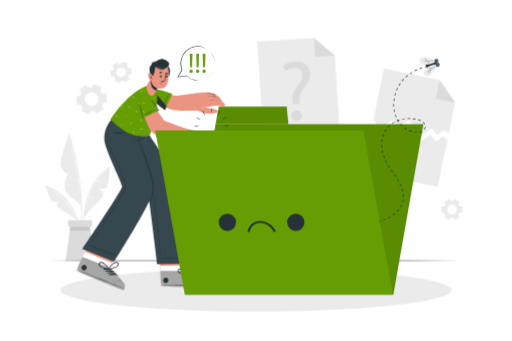
t = 0.00 s
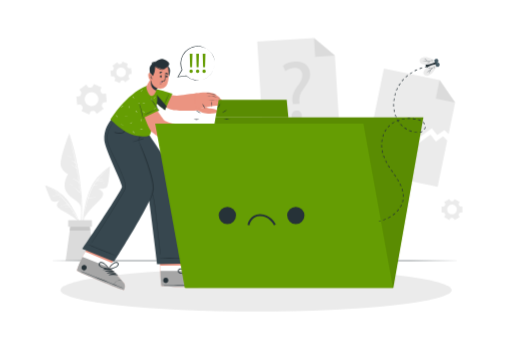
t = 1.50 s
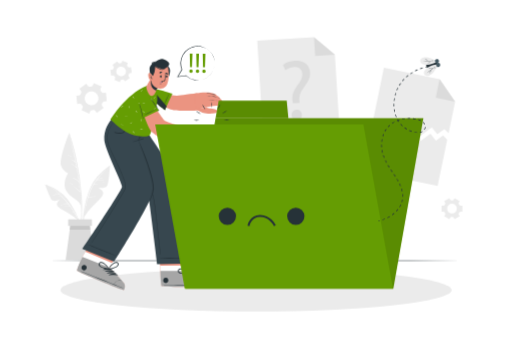
t = 1.69 s
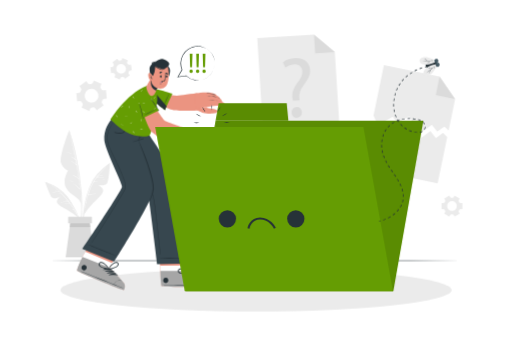
t = 2.25 s
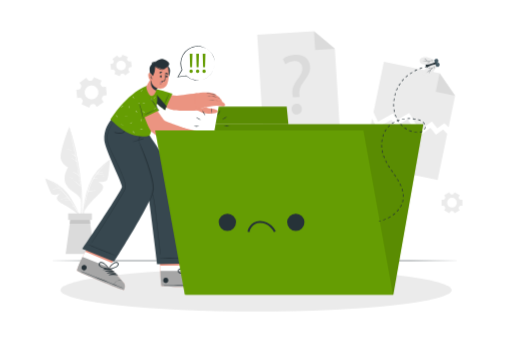
t = 3.00 s
t = 3.75 s: frame unchanged from t = 2.25 s, image omitted

The animated SVG that drew these frames (rendered in a browser with its animation timeline set to each time). Animation: 2 CSS @keyframes rules; one cycle of 4.50 s, repeats indefinitely.

<svg class="animated" id="freepik_stories-no-data" xmlns="http://www.w3.org/2000/svg" viewBox="0 0 750 500" version="1.1" xmlns:xlink="http://www.w3.org/1999/xlink" xmlns:svgjs="http://svgjs.com/svgjs"><style>svg#freepik_stories-no-data:not(.animated) .animable {opacity: 0;}svg#freepik_stories-no-data.animated #freepik--background-complete--inject-63 {animation: 3s Infinite  linear floating;animation-delay: 1.5s;}svg#freepik_stories-no-data.animated #freepik--Folder--inject-63 {animation: 3s Infinite  linear floating;animation-delay: 0s;}svg#freepik_stories-no-data.animated #freepik--Fly--inject-63 {animation: 1.5s Infinite  linear wind;animation-delay: 0s;}svg#freepik_stories-no-data.animated #freepik--speech-bubble--inject-63 {animation: 1.5s Infinite  linear wind;animation-delay: 0s;}            @keyframes floating {                0% {                    opacity: 1;                    transform: translateY(0px);                }                50% {                    transform: translateY(-10px);                }                100% {                    opacity: 1;                    transform: translateY(0px);                }            }                    @keyframes wind {                0% {                    transform: rotate( 0deg );                }                25% {                    transform: rotate( 1deg );                }                75% {                    transform: rotate( -1deg );                }            }        </style><g id="freepik--background-complete--inject-63" class="animable" style="transform-origin: 371.6px 218.955px;"><polygon points="666.95 150.27 657.38 196.62 651.22 190.61 640.74 198.09 632.73 188.14 614.77 201.2 599.42 175.53 582.3 185.56 575.51 176.2 553.77 188.45 547.23 174.44 562.47 100.63 644.17 117.5 666.95 150.27" style="fill: rgb(235, 235, 235); transform-origin: 607.09px 150.915px;" id="eldc7cpqg95nk" class="animable"></polygon><polygon points="644.17 117.5 666.95 150.27 638.61 144.42 644.17 117.5" style="fill: rgb(219, 219, 219); transform-origin: 652.78px 133.885px;" id="elr9u2v1r9d7m" class="animable"></polygon><polygon points="655.34 205.88 641.31 273.88 531.26 251.16 545.19 183.71 551.73 197.71 573.48 185.46 580.26 194.82 597.39 184.8 612.73 210.47 630.7 197.41 638.7 207.35 649.19 199.88 655.34 205.88" style="fill: rgb(235, 235, 235); transform-origin: 593.3px 228.795px;" id="elj89gbgj6brp" class="animable"></polygon><polygon points="497.83 197.91 385.68 204.85 376.77 60.89 460.05 55.73 490.62 81.38 497.83 197.91" style="fill: rgb(235, 235, 235); transform-origin: 437.3px 130.29px;" id="elle07aw89twk" class="animable"></polygon><polygon points="460.05 55.73 490.62 81.38 461.74 83.17 460.05 55.73" style="fill: rgb(219, 219, 219); transform-origin: 475.335px 69.45px;" id="elbxcd8ja3h4c" class="animable"></polygon><path d="M429,152.6l-.44-3.25c-1.13-6.73.71-14.26,6.56-22.13,5.28-7,8.14-12,7.82-17.68-.36-6.4-4.61-10.44-12.52-10.12a22.31,22.31,0,0,0-12.45,4.6l-3.45-7.73c4-3.25,11-5.65,17.65-6,14.43-.8,21.45,7.74,22,17.27.48,8.53-3.94,14.94-9.56,22.43-5.16,6.83-6.85,12.46-6.12,18.83l.31,3.26Zm-1.78,17.71c-.26-4.64,2.69-8.08,7.08-8.32s7.59,2.84,7.85,7.49c.24,4.39-2.45,7.93-7.09,8.19C430.63,177.92,427.43,174.7,427.18,170.31Z" style="fill: rgb(219, 219, 219); transform-origin: 434.363px 133.961px;" id="elq151c3j64f" class="animable"></path><path d="M148.48,128.11,137.2,123l-1.57,3.45a3,3,0,0,1-2.57,1.72,14.48,14.48,0,0,0-1.85.18,3,3,0,0,1-2.85-1.18l-2.21-3.09-10.07,7.22,2.21,3.09a3,3,0,0,1,.2,3.07,18.29,18.29,0,0,0-.77,1.69,3,3,0,0,1-2.45,1.89l-3.77.37,1.21,12.33,3.79-.38a3,3,0,0,1,2.77,1.38c.16.26.33.51.51.76s.36.49.55.73a2.94,2.94,0,0,1,.42,3.05l-1.58,3.48,11.29,5.12,1.57-3.47a3,3,0,0,1,2.58-1.71,16.19,16.19,0,0,0,1.83-.18,3,3,0,0,1,2.85,1.18l2.21,3.09,10.08-7.22-2.21-3.09a2.91,2.91,0,0,1-.2-3.07,17.94,17.94,0,0,0,.75-1.68,2.94,2.94,0,0,1,2.45-1.89l3.79-.38-1.22-12.33-3.79.37a2.94,2.94,0,0,1-2.75-1.37c-.17-.26-.34-.51-.52-.76s-.36-.5-.55-.73a3,3,0,0,1-.42-3.07Zm-6.4,11.41a10.15,10.15,0,1,1-14.16-2.34A10.15,10.15,0,0,1,142.08,139.52Z" style="fill: rgb(235, 235, 235); transform-origin: 133.83px 145.44px;" id="elg3zyiwp3hsg" class="animable"></path><path d="M658.38,291.71l-7.52,4.34,1.33,2.3a2,2,0,0,1-.07,2.17c-.23.36-.45.73-.65,1.12a2,2,0,0,1-1.83,1.14H647v8.69h2.66a2,2,0,0,1,1.83,1.14c.2.39.42.76.65,1.12a2,2,0,0,1,.07,2.17l-1.33,2.3,7.52,4.34,1.34-2.31a2.05,2.05,0,0,1,1.91-1h1.28a2.06,2.06,0,0,1,1.91,1l1.34,2.32,7.51-4.34-1.33-2.31a2.05,2.05,0,0,1,.08-2.16c.23-.36.45-.74.65-1.12a2,2,0,0,1,1.83-1.14h2.66v-8.69H674.9a2,2,0,0,1-1.83-1.14c-.2-.38-.42-.76-.65-1.12a2.05,2.05,0,0,1-.08-2.16l1.33-2.31-7.51-4.34L664.82,294a2.05,2.05,0,0,1-1.91,1l-.64,0-.64,0a2.08,2.08,0,0,1-1.92-1Zm3.89,8.3a7.12,7.12,0,1,1-7.11,7.11A7.11,7.11,0,0,1,662.27,300Z" style="fill: rgb(235, 235, 235); transform-origin: 662.29px 307.13px;" id="el3wj7s9b8ir2" class="animable"></path><path d="M171.3,91.16l-6.89,5.28L166,98.55a2,2,0,0,1,.21,2.15,10.47,10.47,0,0,0-.5,1.2,2.05,2.05,0,0,1-1.67,1.37l-2.64.34,1.12,8.61,2.64-.34a2.06,2.06,0,0,1,2,.9,11.14,11.14,0,0,0,.78,1,2,2,0,0,1,.36,2.13l-1,2.46,8,3.33,1-2.46a2.05,2.05,0,0,1,1.77-1.25l.64-.07.63-.1a2.06,2.06,0,0,1,2,.75l1.63,2.13,6.89-5.28-1.61-2.11a2.06,2.06,0,0,1-.21-2.16,11.12,11.12,0,0,0,.5-1.19,2.05,2.05,0,0,1,1.67-1.37l2.64-.34-1.12-8.61-2.64.34a2.06,2.06,0,0,1-2-.89c-.25-.36-.51-.7-.79-1A2.07,2.07,0,0,1,186,96l1-2.46-8-3.33-1,2.46a2.07,2.07,0,0,1-1.77,1.25l-.64.06L175,94a2.06,2.06,0,0,1-2-.75Zm4.93,7.73a7.11,7.11,0,1,1-6.14,8A7.11,7.11,0,0,1,176.23,98.89Z" style="fill: rgb(235, 235, 235); transform-origin: 177.125px 105.955px;" id="elqpcflb884i" class="animable"></path><path d="M119.82,316.78a275.64,275.64,0,0,0-.4-29,370.79,370.79,0,0,0-9.09-59.16c-2.54-10.94-5.66-21.7-8.92-32.45-.1-.33-.62-.24-.53.1,10.07,37.9,18.33,77,17.76,116.4-.16,11-1.44,21.85-2.48,32.81,0,.29.45.41.52.11C118.75,336.18,119.43,326.36,119.82,316.78Z" style="fill: rgb(235, 235, 235); transform-origin: 110.449px 270.864px;" id="elzlp15tfqyid" class="animable"></path><path d="M100.88,196.24S85.64,234.94,89.05,244s10.45,11,10.45,11-9.33,13.32-2.81,25.81,21,11.9,22,26.06C118.66,306.94,119.46,247.73,100.88,196.24Z" style="fill: rgb(235, 235, 235); transform-origin: 103.621px 251.555px;" id="el82ksn2ax87o" class="animable"></path><path d="M117,282.49a.28.28,0,0,0,0-.2,354.31,354.31,0,0,0-14.78-77.85c0-.07-.15-.05-.13,0q4.53,17,8,34.14a16.87,16.87,0,0,0-7.28-4.06s-.08.06,0,.08a19.35,19.35,0,0,1,7.52,5c.44,2.25.88,4.49,1.29,6.74-3.41-3.81-8.13-5.7-12.86-7.5a.06.06,0,0,0,0,.11c4.93,2,9.83,4.58,13.17,8.83q1.74,9.63,3.06,19.33a18.43,18.43,0,0,0-9.09-5.21c-.11,0-.17.13-.06.16A19.16,19.16,0,0,1,115,268l.06,0q.45,3.4.86,6.83a23.37,23.37,0,0,0-6.37-3.84c-.06,0-.1.07,0,.09a21.89,21.89,0,0,1,6.39,4.23s.05,0,.08,0c.25,2.17.5,4.34.72,6.51a31,31,0,0,0-12.93-9.24.08.08,0,0,0,0,.16,33.68,33.68,0,0,1,12.74,9.81.3.3,0,0,0,.32.1c.33,3.33.63,6.66.87,10,0,.05.08.05.08,0Q117.43,287.62,117,282.49Z" style="fill: rgb(255, 255, 255); transform-origin: 108.272px 248.541px;" id="elgmleq02m3jd" class="animable"></path><path d="M104.75,230.71a19.09,19.09,0,0,0-9.16-2.86.06.06,0,0,0,0,.12,36.16,36.16,0,0,1,9.06,3C104.77,231,104.86,230.79,104.75,230.71Z" style="fill: rgb(255, 255, 255); transform-origin: 100.165px 229.411px;" id="el30azzezhboj" class="animable"></path><path d="M106.6,271.68a19.06,19.06,0,0,0-6.88-2.35c-.08,0-.09.11,0,.13a26.05,26.05,0,0,1,6.8,2.38C106.61,271.89,106.69,271.73,106.6,271.68Z" style="fill: rgb(255, 255, 255); transform-origin: 103.148px 270.59px;" id="el7cr39ij6nk" class="animable"></path><path d="M159.9,244.67a103.7,103.7,0,0,0-17.65,15.42,63.19,63.19,0,0,0-12.37,21,156.93,156.93,0,0,0-9.22,50.2,122.32,122.32,0,0,0,2.71,28.23.27.27,0,0,0,.53-.1,158.6,158.6,0,0,1,.28-49.35c2.62-16,6.73-33.42,16.91-46.43,5.54-7.09,12.45-12.66,19.28-18.42C160.73,244.9,160.27,244.41,159.9,244.67Z" style="fill: rgb(235, 235, 235); transform-origin: 140.567px 302.162px;" id="ely55vv9tvtzg" class="animable"></path><path d="M122.9,319.75a95,95,0,0,1,12.86-16.44c7.63-7.63,14.05-13.05,15.05-18.09s-7.64-8.76-7.64-8.76,10.55,1.9,13.44-2.53,4.28-30.09,4.28-30.09-19.2,13.71-28.15,32.93S122.9,319.75,122.9,319.75Z" style="fill: rgb(235, 235, 235); transform-origin: 141.895px 281.795px;" id="eloogk64bywvl" class="animable"></path><path d="M154.25,250.42c-8.08,7.93-16.21,16.39-21,26.82A102.83,102.83,0,0,0,129,288.29v0c-.24.76-.49,1.52-.72,2.28a.19.19,0,0,0,0,.12,218.27,218.27,0,0,0-5.46,23.71c0,.05.07.07.08,0,.83-4,1.74-8,2.76-12.07a.27.27,0,0,0,.12,0,17.14,17.14,0,0,1,5-1.28c.11,0,.1-.21,0-.2a18.78,18.78,0,0,0-5,.91c.93-3.63,1.94-7.26,3.08-10.83a53.32,53.32,0,0,1,11.39-1.49,0,0,0,0,0,0-.06,43,43,0,0,0-11.2.95c.2-.61.41-1.22.61-1.83a59.12,59.12,0,0,1,7.58-1.29s0-.08,0-.08a37,37,0,0,0-7.42.9c1-3.09,2.17-6.14,3.42-9.1a55,55,0,0,1,3.63-7,45.52,45.52,0,0,1,6.15-1.1s0-.1,0-.1a16.67,16.67,0,0,0-5.75.57c1-1.63,2.07-3.23,3.21-4.78h0c4.31-.95,8.67-1.84,13.08-1a.07.07,0,0,0,0-.13c-4.19-1.11-8.35-.47-12.52.35.45-.6.92-1.2,1.39-1.79a28.43,28.43,0,0,1,8-1.27,0,0,0,0,0,0-.09,21.09,21.09,0,0,0-7.5.67c3.56-4.42,7.49-8.58,11.38-12.69C154.58,250.34,154.44,250.23,154.25,250.42Z" style="fill: rgb(255, 255, 255); transform-origin: 138.64px 282.384px;" id="elgpvlm5xtsgi" class="animable"></path><path d="M154,267.91a16.84,16.84,0,0,0-3.82-.13c-.15,0-.14.26,0,.27,1.26,0,2.53-.06,3.79,0A.08.08,0,0,0,154,267.91Z" style="fill: rgb(255, 255, 255); transform-origin: 152.051px 267.888px;" id="elpimp2n0g1ip" class="animable"></path><path d="M140.21,292.8a17.2,17.2,0,0,0-5.92,1.18s0,.1,0,.09c2-.47,3.93-.66,5.91-1A.15.15,0,0,0,140.21,292.8Z" style="fill: rgb(255, 255, 255); transform-origin: 137.29px 293.435px;" id="elmbq1hxnx3zf" class="animable"></path><path d="M136.07,284.2a13.23,13.23,0,0,0-2.51.22.08.08,0,0,0,0,.15,12.39,12.39,0,0,0,2.51-.11A.13.13,0,0,0,136.07,284.2Z" style="fill: rgb(255, 255, 255); transform-origin: 134.854px 284.395px;" id="el0g3ws0hgw4z" class="animable"></path><path d="M66.61,271.89a87.15,87.15,0,0,1,17.85,8.41,53.33,53.33,0,0,1,14.87,14.12,132.2,132.2,0,0,1,19.06,38.49,102.52,102.52,0,0,1,4.32,23.48.23.23,0,0,1-.45,0,133.21,133.21,0,0,0-11.62-39.87c-5.83-12.35-13.18-25.49-24.42-33.67-6.12-4.45-13-7.37-19.86-10.45C66,272.28,66.25,271.77,66.61,271.89Z" style="fill: rgb(235, 235, 235); transform-origin: 94.4473px 314.222px;" id="elgo75b78v2xs" class="animable"></path><path d="M113.91,324.1A80.28,80.28,0,0,0,99.7,313.77c-7.94-4.41-14.39-7.31-16.36-11.16s4.16-8.85,4.16-8.85-8.1,4-11.46,1.05-10.42-23.35-10.42-23.35S84.33,278.11,96,291.6,113.91,324.1,113.91,324.1Z" style="fill: rgb(235, 235, 235); transform-origin: 89.765px 297.78px;" id="elvydhnidwql" class="animable"></path><path d="M112.93,319.89C103.58,302.33,91.09,286.44,74,276h0a86.26,86.26,0,0,1,12.52,9.8,19.88,19.88,0,0,0-10.06,2.12.06.06,0,0,0,0,.11,27.5,27.5,0,0,1,10.35-1.75.25.25,0,0,0,.12,0c.61.57,1.2,1.16,1.8,1.75a31.46,31.46,0,0,0-5.38.71s0,.08,0,.08a27,27,0,0,1,5.67-.47,116.91,116.91,0,0,1,8.83,10,8.84,8.84,0,0,0-3.76.27.07.07,0,1,0,0,.14,19.92,19.92,0,0,1,4-.05c.51.65,1,1.3,1.53,2a35.87,35.87,0,0,0-11.35,1.1c-.06,0,0,.1,0,.09A45.65,45.65,0,0,1,100,301c.48.63.93,1.28,1.4,1.92a24.56,24.56,0,0,0-6.76.78.07.07,0,0,0,0,.13,26.09,26.09,0,0,1,7-.54c2,2.77,3.94,5.61,5.79,8.47a6.36,6.36,0,0,0-3,.18,0,0,0,0,0,0,.08,13.26,13.26,0,0,1,3.21.16q2.5,3.88,4.82,7.85C112.7,320.29,113.06,320.12,112.93,319.89Z" style="fill: rgb(255, 255, 255); transform-origin: 93.4788px 298.08px;" id="elkk7r76xhmao" class="animable"></path><path d="M98.38,305.32a14.35,14.35,0,0,0-5.44.67s0,.09,0,.08a40.82,40.82,0,0,1,5.41-.56C98.48,305.51,98.51,305.33,98.38,305.32Z" style="fill: rgb(255, 255, 255); transform-origin: 95.7019px 305.678px;" id="eloqe5oqq4sqg" class="animable"></path><path d="M82.06,283.92a9.19,9.19,0,0,0-2.51.14c-.09,0-.06.16,0,.15.83-.09,1.64-.06,2.46-.08A.11.11,0,0,0,82.06,283.92Z" style="fill: rgb(255, 255, 255); transform-origin: 80.8088px 284.05px;" id="els79amfyj34m" class="animable"></path><polygon points="138.04 382.18 95.81 382.18 101.83 338.07 103.37 326.76 130.48 326.76 132.02 338.07 138.04 382.18" style="fill: rgb(219, 219, 219); transform-origin: 116.925px 354.47px;" id="elajhoy60y22" class="animable"></polygon><polygon points="132.02 338.07 101.83 338.07 103.37 326.76 130.48 326.76 132.02 338.07" style="fill: rgb(199, 199, 199); transform-origin: 116.925px 332.415px;" id="ell2zo993k2r" class="animable"></polygon><rect x="99.49" y="322.84" width="34.86" height="9.58" style="fill: rgb(219, 219, 219); transform-origin: 116.92px 327.63px;" id="elffw2wgf372c" class="animable"></rect></g><g id="freepik--Floor--inject-63" class="animable" style="transform-origin: 373px 382.18px;"><polygon points="68.96 382.18 144.97 381.94 220.98 381.85 373 381.68 525.02 381.85 601.03 381.94 677.04 382.18 601.03 382.43 525.02 382.51 373 382.68 220.98 382.51 144.97 382.42 68.96 382.18" style="fill: rgb(38, 50, 56); transform-origin: 373px 382.18px;" id="elq5efbndcoj" class="animable"></polygon></g><g id="freepik--Shadow--inject-63" class="animable" style="transform-origin: 375px 425.29px;"><ellipse cx="375" cy="425.29" rx="286.74" ry="31.42" style="fill: rgb(235, 235, 235); transform-origin: 375px 425.29px;" id="elo20ms597byi" class="animable"></ellipse></g><g id="freepik--Character--inject-63" class="animable animator-active" style="transform-origin: 221.038px 255.912px;"><path d="M308.25,420.09c-2.33.79-69.14,1-71.7-.58-1-.6-1.57-10.33-2-22.11-.09-2.54-.16-5.17-.22-7.83L229,353.93l44.67-.29,4.21,35.65-.17,7.84s25.62,11.35,28.24,13.41S310.58,419.3,308.25,420.09Z" style="fill: rgb(235, 148, 129); transform-origin: 269.138px 387.167px;" id="eld3w1fqty5y8" class="animable"></path><path d="M308.25,420.09c-2.33.79-69.14,1-71.7-.58-1.18-.74-1.82-14.95-2.18-29.94l43.46-.28-.17,7.84s25.62,11.35,28.24,13.41S310.58,419.3,308.25,420.09Z" style="fill: rgb(255, 255, 255); transform-origin: 271.818px 404.992px;" id="elh0mkem1yjcr" class="animable"></path><path d="M308.25,420.09c-2.33.79-69.14,1-71.7-.58-1-.6-1.57-10.33-2-22.11l43.07-.27s25.62,11.35,28.24,13.41S310.58,419.3,308.25,420.09Z" style="fill: rgb(166, 166, 166); transform-origin: 271.903px 408.912px;" id="elov9rk5fjtu8" class="animable"></path><path d="M307.28,417.42c-11.2-.24-56.4-.13-67.49.49-.09,0-.09.06,0,.07,11.1.47,56.3,0,67.49-.38C307.52,417.59,307.52,417.42,307.28,417.42Z" style="fill: rgb(38, 50, 56); transform-origin: 273.591px 417.74px;" id="el75xbevi7em3" class="animable"></path><path d="M301.59,408.15a9,9,0,0,0-6.69,2.76,8.66,8.66,0,0,0-2.48,6c0,.07.12.07.13,0a10.4,10.4,0,0,1,9-8.6A.07.07,0,0,0,301.59,408.15Z" style="fill: rgb(38, 50, 56); transform-origin: 297.036px 412.555px;" id="elht9zyyo78f" class="animable"></path><path d="M282,398.23c-4.48-.05-9.67,1.55-12.45,5.23-.1.14.1.29.23.22a62.24,62.24,0,0,1,12.3-4.9A.28.28,0,0,0,282,398.23Z" style="fill: rgb(38, 50, 56); transform-origin: 275.905px 400.963px;" id="el5ay776wylbf" class="animable"></path><path d="M285.48,399.56c-4.49,0-9.68,1.56-12.45,5.23-.11.15.09.3.23.23a61.59,61.59,0,0,1,12.29-4.91A.28.28,0,0,0,285.48,399.56Z" style="fill: rgb(38, 50, 56); transform-origin: 279.377px 402.299px;" id="el7s3jqxxe1pw" class="animable"></path><path d="M288.94,400.9c-4.48,0-9.67,1.55-12.45,5.23-.1.14.1.29.23.22a62.24,62.24,0,0,1,12.3-4.9A.28.28,0,0,0,288.94,400.9Z" style="fill: rgb(38, 50, 56); transform-origin: 282.845px 403.634px;" id="elvyas2efzxr" class="animable"></path><path d="M292.41,402.24c-4.49-.05-9.68,1.55-12.45,5.23-.11.14.1.29.23.22a62,62,0,0,1,12.3-4.9A.28.28,0,0,0,292.41,402.24Z" style="fill: rgb(38, 50, 56); transform-origin: 286.313px 404.973px;" id="ela3vs0gtpbtl" class="animable"></path><path d="M242.61,407.26c-5,0-5,7.85,0,7.82S247.65,407.23,242.61,407.26Z" style="fill: rgb(38, 50, 56); transform-origin: 242.618px 411.17px;" id="el2alpvuhwvcu" class="animable"></path><path d="M286.81,386.25c-2.27-1.88-5.13,0-6.52,1.93a23.58,23.58,0,0,0-4,11.48c0,.09.07.13.14.13a.54.54,0,0,0,.81.35c3.18-2.21,6.86-4.19,9.27-7.32C287.88,391,289,388,286.81,386.25Zm-5.46,9.54c-1.54,1.13-3.13,2.18-4.63,3.37.8-2.24,1.49-4.5,2.51-6.66a25.05,25.05,0,0,1,1.62-3c1-1.49,5.36-5.25,5.82-.38C286.93,391.79,283.18,394.45,281.35,395.79Z" style="fill: rgb(38, 50, 56); transform-origin: 282.168px 392.846px;" id="elw0oi1od8mme" class="animable"></path><path d="M265.13,401.36c3.9.58,7.93-.54,11.76-1.15a.55.55,0,0,0,.33-.82.12.12,0,0,0,0-.19,23.5,23.5,0,0,0-10.86-5.47c-2.36-.45-5.7.2-6,3.13C260,399.62,262.85,401,265.13,401.36Zm-2.72-2.54c-3-3.84,2.73-4.17,4.45-3.77a25.58,25.58,0,0,1,3.28,1.06,69.56,69.56,0,0,1,6.41,3.05c-1.9.19-3.77.53-5.66.79C268.63,400.25,264.09,400.93,262.41,398.82Z" style="fill: rgb(38, 50, 56); transform-origin: 268.815px 397.561px;" id="elblo78zbqy3" class="animable"></path><path d="M163.32,189.2s51.87,88.24,53.26,94.44C218.71,293.16,230,387.17,230,387.17l54-1s-9.3-82.89-18.11-110.2c-6.34-19.67-52.12-84.91-52.12-84.91Z" style="fill: rgb(55, 71, 79); transform-origin: 223.66px 288.185px;" id="elvrhrjfuuomp" class="animable"></path><path d="M279.09,377.93c-7.75-.06-35.22-.37-45.54.59-.08,0-.07.14,0,.15,3.55.51,37.78-.28,45.53-.53A.11.11,0,1,0,279.09,377.93Z" style="fill: rgb(38, 50, 56); transform-origin: 256.361px 378.336px;" id="elmrz5eawarpo" class="animable"></path><path d="M172.17,197.3c3.4,5.33,7,10.55,10.46,15.84S189.57,223.72,193,229q10.26,16,20,32.21A98.63,98.63,0,0,1,221.1,277a96.75,96.75,0,0,1,4.55,16.94c1.06,5.79,1.76,11.64,2.41,17.49q1,9.33,2.09,18.67,2.13,19.11,4.27,38.22c.17,1.56.34,3.12.5,4.69,0,.23-.39.27-.42,0-1.59-12.65-2.91-25.35-4.35-38q-1.08-9.47-2.15-18.93c-.67-5.87-1.31-11.75-2.22-17.58a115,115,0,0,0-3.8-17A81.65,81.65,0,0,0,214.52,265c-6.25-10.79-12.87-21.39-19.49-32s-13.42-21.31-20.4-31.79c-.86-1.29-1.73-2.58-2.63-3.85C171.93,197.29,172.11,197.2,172.17,197.3Z" style="fill: rgb(38, 50, 56); transform-origin: 203.452px 285.227px;" id="elxpwtcgtjc8d" class="animable"></path><path d="M180.32,425.29c-2.46-.15-66-25.89-67.76-28.33a.84.84,0,0,1-.1-.47c0-2.19,4.41-9.83,8.09-19.87.23-.64,1.87-3.62,4.14-7.63C131,358,142,339.07,142,339.07l41.53,16.5-19.88,29.75-3.09,7.2s19.49,20.15,21.13,23S182.77,425.43,180.32,425.29Z" style="fill: rgb(235, 148, 129); transform-origin: 147.994px 382.181px;" id="elsbih5novoj9" class="animable"></path><path d="M180.32,425.29c-2.46-.15-66-25.89-67.76-28.33a.84.84,0,0,1-.1-.47c0-2.19,4.41-9.83,8.09-19.87.23-.64,1.87-3.62,4.14-7.63l39,16.33-3.09,7.2s19.49,20.15,21.13,23S182.77,425.43,180.32,425.29Z" style="fill: rgb(255, 255, 255); transform-origin: 147.554px 397.141px;" id="elgo2m07cgab5" class="animable"></path><path d="M180.32,425.29c-2.46-.15-66-25.89-67.76-28.33-.68-.93,2.16-9.6,8-20.34l40,15.91s19.49,20.13,21.14,23S182.77,425.43,180.32,425.29Z" style="fill: rgb(166, 166, 166); transform-origin: 147.548px 400.956px;" id="elps16qlpjbal" class="animable"></path><path d="M180.42,422.45c-10.29-4.42-52.23-21.28-62.74-24.86-.09,0-.11,0,0,.06,10.11,4.6,52.18,21.12,62.7,25C180.58,422.7,180.64,422.54,180.42,422.45Z" style="fill: rgb(38, 50, 56); transform-origin: 149.082px 410.125px;" id="elxkzwv28j0h" class="animable"></path><path d="M178.62,411.72a9,9,0,0,0-7.24,0,8.7,8.7,0,0,0-4.54,4.62c0,.06.09.11.12.05a10.41,10.41,0,0,1,11.61-4.59A.07.07,0,0,0,178.62,411.72Z" style="fill: rgb(38, 50, 56); transform-origin: 172.731px 413.688px;" id="el6nfhh35mp0n" class="animable"></path><path d="M164.19,395.18c-4.13-1.73-9.55-2.19-13.5.18-.15.09,0,.3.13.29a62.34,62.34,0,0,1,13.24.07A.28.28,0,0,0,164.19,395.18Z" style="fill: rgb(38, 50, 56); transform-origin: 157.499px 394.726px;" id="eltnc6dgbwxu" class="animable"></path><path d="M166.9,397.72c-4.13-1.73-9.55-2.19-13.5.18-.15.09,0,.3.13.29a61.69,61.69,0,0,1,13.24.07A.28.28,0,0,0,166.9,397.72Z" style="fill: rgb(38, 50, 56); transform-origin: 160.209px 397.266px;" id="el33a5g1hdjn9" class="animable"></path><path d="M169.62,400.26c-4.14-1.73-9.56-2.19-13.5.18-.16.09,0,.3.12.29a61.69,61.69,0,0,1,13.24.07A.28.28,0,0,0,169.62,400.26Z" style="fill: rgb(38, 50, 56); transform-origin: 162.93px 399.807px;" id="el37f2oaju25c" class="animable"></path><path d="M172.33,402.8c-4.14-1.73-9.55-2.19-13.5.17-.16.1,0,.31.12.3a61.69,61.69,0,0,1,13.24.07A.28.28,0,0,0,172.33,402.8Z" style="fill: rgb(38, 50, 56); transform-origin: 165.64px 402.347px;" id="elz00qsyyetnb" class="animable"></path><path d="M124.28,388.77c-4.67-1.86-7.57,5.41-2.88,7.27S129,390.63,124.28,388.77Z" style="fill: rgb(38, 50, 56); transform-origin: 122.849px 392.405px;" id="elvwrdzi5y4i" class="animable"></path><path d="M173.14,385.88c-1.41-2.59-4.74-1.95-6.77-.66a23.52,23.52,0,0,0-8,9.13.12.12,0,0,0,.08.17c0,.33.22.72.61.64,3.79-.87,7.94-1.32,11.34-3.32C172.35,390.68,174.47,388.33,173.14,385.88Zm-8.65,6.79c-1.85.47-3.71.85-5.54,1.39a69.94,69.94,0,0,1,4.81-5.23,25.34,25.34,0,0,1,2.65-2.2c1.45-1,6.93-2.85,5.53,1.84C171.17,391.06,166.7,392.11,164.49,392.67Z" style="fill: rgb(38, 50, 56); transform-origin: 165.956px 389.633px;" id="el6y275l9n425" class="animable"></path><path d="M147.37,391.75c3.4,2,7.55,2.47,11.33,3.35.39.09.65-.3.62-.64a.11.11,0,0,0,.08-.17,23.52,23.52,0,0,0-8-9.15c-2-1.3-5.35-1.95-6.77.63S145.38,390.58,147.37,391.75Zm-1.56-3.38c-1.39-4.69,4.08-2.83,5.53-1.82a24.33,24.33,0,0,1,2.64,2.21,70,70,0,0,1,4.8,5.24c-1.83-.54-3.69-.93-5.54-1.4C151,392,146.57,391,145.81,388.37Z" style="fill: rgb(38, 50, 56); transform-origin: 151.796px 389.557px;" id="elgf59mjd1h3n" class="animable"></path><path d="M166.88,383.66l-46.49-18.77s57.64-84.75,58.06-91.06c.38-5.58-24.94-54.2-25.93-68.37-1.08-15.3,6.28-27.13,14.38-34.48l47.95,20.39s-5.06,8.09-13,12.6c0,0,24.59,56.2,23.19,73.48S166.88,383.66,166.88,383.66Z" style="fill: rgb(55, 71, 79); transform-origin: 172.744px 277.32px;" id="elbb0bycbfv2n" class="animable"></path><path d="M168.94,374.82c-6.72-2.89-4.75-2.16-11.51-5-3.3-1.38-25-10.41-28.34-11.16-.07,0-.12.1-.05.14,2.89,1.77,24.77,10.42,28.1,11.74,6.81,2.68,4.88,1.84,11.72,4.44A.1.1,0,1,0,168.94,374.82Z" style="fill: rgb(38, 50, 56); transform-origin: 149.023px 366.84px;" id="eln71b3h62rg" class="animable"></path><path d="M209.71,202.94a90.5,90.5,0,0,0-14.6,4.74.15.15,0,1,0,.1.29c4.9-1.43,9.88-2.77,14.7-4.46C210.28,203.38,210.09,202.86,209.71,202.94Z" style="fill: rgb(38, 50, 56); transform-origin: 202.557px 205.455px;" id="el2ow97ss7n3a" class="animable"></path><path d="M204,201a21.65,21.65,0,0,0-1.23,2.57,5.91,5.91,0,0,0-.63,2.15c0,.15.2.18.29.09a7.51,7.51,0,0,0,1.2-2c.41-.79.83-1.57,1.22-2.38C205.12,200.84,204.31,200.46,204,201Z" style="fill: rgb(38, 50, 56); transform-origin: 203.522px 203.3px;" id="el708om28ojla" class="animable"></path><path d="M204.6,196.46c.3-.74.59-1.47.9-2.21s.7-1.5,1-2.28c0-.12.24,0,.19.09-.3.74-.49,1.52-.72,2.28s-.49,1.52-.74,2.28c-.47,1.41-1,2.81-1.65,4.18a5.3,5.3,0,0,0,2.3-.4,4.13,4.13,0,0,0,1.63-2c.42-.82.81-1.66,1.24-2.48a16.57,16.57,0,0,0,1.33-2.79c0-.12.24,0,.19.09a32.45,32.45,0,0,1-2.55,5.91c-.45.73-.8,1.5-1.62,1.78a6.78,6.78,0,0,1-2.73.19c-.12,0-.26,0-.22-.18A47.4,47.4,0,0,1,204.6,196.46Z" style="fill: rgb(38, 50, 56); transform-origin: 206.71px 196.54px;" id="elpp9dsn0w1b" class="animable"></path><path d="M202.56,205.8c1.71,3.61,3.21,7.21,4.8,10.81s3,7.08,4.43,10.66c2.86,7.22,5.42,14.58,7.67,22,1.11,3.68,2.14,7.39,3.06,11.13a80,80,0,0,1,2.22,11.36,30,30,0,0,1-1,11.4,66.68,66.68,0,0,1-4.23,10.63c-1.05,2.16-1.4,1.87-.9.78,1.43-3.1,5.18-12.49,4.91-20.38A58.82,58.82,0,0,0,221.78,263q-1.31-5.67-2.95-11.25c-2.13-7.34-4.66-14.53-7.26-21.71-1.46-4-3-8-4.5-12s-3-7.68-4.68-12.1C202.34,205.76,202.51,205.69,202.56,205.8Z" style="fill: rgb(38, 50, 56); transform-origin: 213.642px 250.577px;" id="eli24z4q7spp9" class="animable"></path><path d="M167.27,193.87c.83-.31,2,.2,2.84.34a24.28,24.28,0,0,0,3.29.33,23.78,23.78,0,0,0,3.27-.11,7,7,0,0,0,3.13-.83,15.93,15.93,0,0,0,4-4.23,24.61,24.61,0,0,0,3.11-5.46c0-.12.21,0,.17.08-.35,1.11-.61,2.23-1,3.32a20.15,20.15,0,0,1-1.54,2.95,12.61,12.61,0,0,1-4.14,4.7c-1.93,1.1-4.41,1-6.56.91a25.63,25.63,0,0,1-3.71-.49c-.88-.19-2.36-.33-2.92-1.1A.27.27,0,0,1,167.27,193.87Z" style="fill: rgb(38, 50, 56); transform-origin: 177.113px 189.89px;" id="elrayqf2jce0m" class="animable"></path><path d="M133.66,356q11.46-17.36,22.5-35t21.78-35.55c1.71-2.85,3.68-5.69,4.78-8.85,1.2-3.43.52-6.76-.56-10.12a171.63,171.63,0,0,0-7.14-18c-2.68-5.91-5.57-11.72-8.41-17.55s-5.81-11.59-8-17.67c-2-5.81-2.81-11.83-1.25-17.85s4.92-11.34,8.43-16.35c.92-1.32,1.87-2.63,2.8-4,.07-.1.22,0,.15.12-3.87,5.22-7.64,10.75-9.91,16.88a29.15,29.15,0,0,0-1.92,9.45,30.59,30.59,0,0,0,1.51,9.67c1.88,6.08,4.85,11.83,7.62,17.55s5.73,11.64,8.46,17.53A187.64,187.64,0,0,1,182,264.45c.93,2.75,2,5.63,1.92,8.58-.07,3.23-1.61,6.14-3.21,8.86-7,11.85-14.17,23.56-21.47,35.2s-14.81,23.28-22.41,34.8l-2.88,4.35C133.8,356.42,133.54,356.21,133.66,356Z" style="fill: rgb(38, 50, 56); transform-origin: 158.777px 265.664px;" id="eltyjd1popunp" class="animable"></path><path d="M217.51,137.47c4.33,9.5,26.2,22.59,36.44,24,7.36,1,29.74,1.36,37.41.19,9-1.38,2.12-25.63-3.19-25-14.6,1.7-27,3.6-30.9,3.6-4.76,0-30.51-8.26-33.61-9.43C216.06,128,215.06,132.08,217.51,137.47Z" style="fill: rgb(235, 148, 129); transform-origin: 256.021px 146.149px;" id="elk0m6v5ik7to" class="animable"></path><path d="M217.65,140c5.48,8.11,23.69,21.37,23.69,21.37l2.53-5.6,8.37-18.52S235.51,132,224.5,129.6a24.12,24.12,0,0,0-3.94-.56C213.53,128.66,212.92,133,217.65,140Z" style="fill: rgb(101, 157, 3); transform-origin: 233.418px 145.193px;" id="elfg2lgvtnr8s" class="animable"></path><path d="M217.65,140c5.48,8.11,23.69,21.37,23.69,21.37l2.53-5.6c-6.79-7.89-17.28-19.84-23.31-26.71C213.53,128.66,212.92,133,217.65,140Z" style="fill: rgb(38, 50, 56); transform-origin: 229.233px 145.202px;" id="elfxvb5mntrzo" class="animable"></path><path d="M238.06,157.61c1.39-3.41,7.57-17.14,9.11-20,.1-.2.26-.18.17,0a201.71,201.71,0,0,1-9.14,20C238.16,157.73,238,157.69,238.06,157.61Z" style="fill: rgb(38, 50, 56); transform-origin: 242.707px 147.577px;" id="elu9bl92hcq6c" class="animable"></path><path d="M285.49,136.91c8.88-1.16,19.87-3.15,29.18.8a5,5,0,0,1,2.49,2.13c4.2,1.7,4.66,4.19,4.66,4.19,3.43,2.78,3.55,5.4,3.55,5.4s4.92,2,4.17,5.22c-.82,3.56-7.56,0-12.46.29-11.25.7-27,4.83-30.25,5.35Z" style="fill: rgb(235, 148, 129); transform-origin: 307.554px 147.829px;" id="elx7pbuo36jzh" class="animable"></path><path d="M304.78,147.39a72.4,72.4,0,0,1,9.88,0,71.88,71.88,0,0,1,10.6,2.15.09.09,0,0,0,.06-.17,38.29,38.29,0,0,0-20.54-2.08C304.62,147.27,304.62,147.4,304.78,147.39Z" style="fill: rgb(38, 50, 56); transform-origin: 315.02px 148.135px;" id="elxj7h6cqq2j" class="animable"></path><path d="M303.38,140.67c3.23,0,8.91.16,18.41,3.47a0,0,0,0,0,0-.06,34.41,34.41,0,0,0-18.43-3.57C303.18,140.53,303.16,140.66,303.38,140.67Z" style="fill: rgb(38, 50, 56); transform-origin: 312.505px 142.263px;" id="elpk0tyu3jj" class="animable"></path><path d="M302.69,137c5.49.28,8.92,1.16,14.44,2.82a0,0,0,0,0,0-.06c-6.08-2.54-8.57-2.78-14.47-3C302.47,136.84,302.48,137,302.69,137Z" style="fill: rgb(38, 50, 56); transform-origin: 309.827px 138.29px;" id="el6nuu3gswx4i" class="animable"></path><path d="M303.58,156.64c-1.43.67-1.08,1.42,1.65,2.05s14.08.82,13.68,4.78-16.41,3.46-20.88,2.06-11.2-5.24-11.2-5.24C290,159.76,297.44,157.75,303.58,156.64Z" style="fill: rgb(235, 148, 129); transform-origin: 302.875px 161.597px;" id="el2k71gzjkec" class="animable"></path><path d="M229.4,152.61c-.07,1.71-.23,3.45-.47,5.18,0-.07,0-.13.07-.19.33-.9.66-1.82,1.06-2.69,0,0,.1,0,.09,0a14.42,14.42,0,0,1-.86,2.78c-.18.43-.35.85-.54,1.27-.12.77-.26,1.53-.41,2.29-.3,1.43-1.65,7.51-2,8.54-.06.21-.32.16-.3-.08.07-1.12,1.2-7.45,1.43-8.89a77.71,77.71,0,0,1,1.79-8.25C229.31,152.52,229.41,152.56,229.4,152.61Z" style="fill: rgb(38, 50, 56); transform-origin: 228.095px 161.235px;" id="eld9iggyqjlid" class="animable"></path><path d="M219,198.08c-2.67,1.37-6.11,3.5-21.61.45-1-.2-1.94-.44-2.92-.73-14.53-4.36-32-21.45-32.95-22.66,0,0,23.09-37.43,52.62-49.2,3.65-1.45,9.69,1.35,13,4.84,1.19,1.25,3.78,10.44,2.79,17.88S221.66,196.71,219,198.08Z" style="fill: rgb(101, 157, 3); transform-origin: 195.835px 162.819px;" id="elsscsrr5kepo" class="animable"></path><path d="M216.92,148.32a11.34,11.34,0,0,1-.65,4.66,10.85,10.85,0,0,1,.65-4.66Z" style="fill: rgb(255, 255, 255); transform-origin: 216.592px 150.65px;" id="eljq5d9oq0q9" class="animable"></path><path d="M206.85,173.81a10.33,10.33,0,0,1-.08,2.36,9.8,9.8,0,0,1-.57,2.3,9.85,9.85,0,0,1,.08-2.37A10.37,10.37,0,0,1,206.85,173.81Z" style="fill: rgb(255, 255, 255); transform-origin: 206.523px 176.14px;" id="el4qzqmcpsqpt" class="animable"></path><path d="M189.74,154.54a11.35,11.35,0,0,1-.65,4.67,10.93,10.93,0,0,1,.65-4.67Z" style="fill: rgb(255, 255, 255); transform-origin: 189.412px 156.875px;" id="el8idnk1cqr3u" class="animable"></path><path d="M223.51,172.51a10.39,10.39,0,0,1-.08,2.37,9.8,9.8,0,0,1-.57,2.3,9.85,9.85,0,0,1,.08-2.37A10.32,10.32,0,0,1,223.51,172.51Z" style="fill: rgb(255, 255, 255); transform-origin: 223.183px 174.845px;" id="elhjzf2c74k9g" class="animable"></path><path d="M201.54,151.24a10.33,10.33,0,0,1,2.36.07,9.83,9.83,0,0,1,2.3.58,11.27,11.27,0,0,1-4.66-.65Z" style="fill: rgb(255, 255, 255); transform-origin: 203.87px 151.561px;" id="elis6zytccjl" class="animable"></path><path d="M182.12,169.65a11.34,11.34,0,0,1,4.66.65,10.85,10.85,0,0,1-4.66-.65Z" style="fill: rgb(255, 255, 255); transform-origin: 184.45px 169.978px;" id="el179mmtwkzh9" class="animable"></path><path d="M205,189.58a11.27,11.27,0,0,1,4.66.65,10.91,10.91,0,0,1-4.66-.65Z" style="fill: rgb(255, 255, 255); transform-origin: 207.33px 189.907px;" id="el8mo1ne89469" class="animable"></path><path d="M176.13,182.34a11.34,11.34,0,0,1,4.66.65,10.91,10.91,0,0,1-4.66-.65Z" style="fill: rgb(255, 255, 255); transform-origin: 178.46px 182.668px;" id="el1t6l4hc5zi" class="animable"></path><path d="M216.77,130.4a11.34,11.34,0,0,1,4.66.65,11.34,11.34,0,0,1-4.66-.65Z" style="fill: rgb(255, 255, 255); transform-origin: 219.1px 130.725px;" id="eld3i2aixi2ps" class="animable"></path><path d="M211.12,136.78a9.75,9.75,0,0,1-1.72,1.62,10.62,10.62,0,0,1-2,1.22A10.17,10.17,0,0,1,209.1,138,10.54,10.54,0,0,1,211.12,136.78Z" style="fill: rgb(255, 255, 255); transform-origin: 209.26px 138.2px;" id="elzo0km7vmzyh" class="animable"></path><path d="M180.33,154.91a10.11,10.11,0,0,1-1.73,1.61,9.43,9.43,0,0,1-2,1.22,10.53,10.53,0,0,1,1.73-1.61A9.68,9.68,0,0,1,180.33,154.91Z" style="fill: rgb(255, 255, 255); transform-origin: 178.465px 156.325px;" id="eledmtlfrrtk" class="animable"></path><path d="M218.78,163.09a10.17,10.17,0,0,1-1.73,1.62,9.68,9.68,0,0,1-2,1.22,10.17,10.17,0,0,1,1.73-1.62A10.32,10.32,0,0,1,218.78,163.09Z" style="fill: rgb(255, 255, 255); transform-origin: 216.915px 164.51px;" id="eldbgf6sl8tnp" class="animable"></path><path d="M193.88,178.77a10.17,10.17,0,0,1-1.73,1.62,9.86,9.86,0,0,1-2,1.22,10.17,10.17,0,0,1,1.73-1.62A10.32,10.32,0,0,1,193.88,178.77Z" style="fill: rgb(255, 255, 255); transform-origin: 192.015px 180.19px;" id="elocijcden4" class="animable"></path><path d="M228.32,141.67a10.17,10.17,0,0,1-1.73,1.62,10.62,10.62,0,0,1-2,1.22,10.17,10.17,0,0,1,1.73-1.62A9.86,9.86,0,0,1,228.32,141.67Z" style="fill: rgb(255, 255, 255); transform-origin: 226.455px 143.09px;" id="elv4vqnt1hdg" class="animable"></path><path d="M227.8,159.84a10.17,10.17,0,0,1-1.62-1.73,9.61,9.61,0,0,1-1.22-2,9.75,9.75,0,0,1,1.62,1.72A10.93,10.93,0,0,1,227.8,159.84Z" style="fill: rgb(255, 255, 255); transform-origin: 226.38px 157.975px;" id="elcn2dm5q522o" class="animable"></path><path d="M172.3,172.36a10.17,10.17,0,0,1-1.62-1.73,10.32,10.32,0,0,1-1.22-2,10.17,10.17,0,0,1,1.62,1.73A9.86,9.86,0,0,1,172.3,172.36Z" style="fill: rgb(255, 255, 255); transform-origin: 170.88px 170.495px;" id="elu1agezjr6ob" class="animable"></path><path d="M221.05,187.25a9.75,9.75,0,0,1-1.62-1.72,10.62,10.62,0,0,1-1.22-2,10.17,10.17,0,0,1,1.62,1.73A10.05,10.05,0,0,1,221.05,187.25Z" style="fill: rgb(255, 255, 255); transform-origin: 219.63px 185.39px;" id="elnx7ywgo6ij" class="animable"></path><path d="M196.62,144.8a10.11,10.11,0,0,1-1.62-1.72,10.93,10.93,0,0,1-1.22-2,9.75,9.75,0,0,1,1.62,1.72A10.93,10.93,0,0,1,196.62,144.8Z" style="fill: rgb(255, 255, 255); transform-origin: 195.2px 142.94px;" id="elcg52hnw2k6o" class="animable"></path><path d="M197.05,195.73a10.17,10.17,0,0,1-1.62-1.73,10.54,10.54,0,0,1-1.22-2,9.75,9.75,0,0,1,1.62,1.72A10.42,10.42,0,0,1,197.05,195.73Z" style="fill: rgb(255, 255, 255); transform-origin: 195.63px 193.865px;" id="el56o98ez54fk" class="animable"></path><path d="M201.2,165.69a10.53,10.53,0,0,1-1.61-1.73,9.43,9.43,0,0,1-1.22-2,10.11,10.11,0,0,1,1.61,1.73A9.68,9.68,0,0,1,201.2,165.69Z" style="fill: rgb(255, 255, 255); transform-origin: 199.785px 163.825px;" id="eloamznamf047" class="animable"></path><path d="M221.73,140.75c-3.77-.7-7.31-8.49-7.76-13.73,0-.36,1.76-3.21,3.77-6.78,1.22-2.17,2.51-4.62,3.54-6.94.21-.47,1.44,1.12,1.44,1.12l2.68,2,8.85,6.79a40.34,40.34,0,0,0-5.33,8.27,5,5,0,0,0-.32,1,1.22,1.22,0,0,0,0,.17C228.05,134.63,225.36,141.42,221.73,140.75Z" style="fill: rgb(235, 148, 129); transform-origin: 224.11px 127.005px;" id="eljl0abzamyh9" class="animable"></path><path d="M228.6,132.53a1.22,1.22,0,0,0,0,.17,9.91,9.91,0,0,1-1.53-.59c-9.69-4.54-5.42-17.52-5.42-17.52l3.8,1.88,8.85,6.79a40.34,40.34,0,0,0-5.33,8.27A5,5,0,0,0,228.6,132.53Z" style="fill: rgb(38, 50, 56); transform-origin: 227.506px 123.645px;" id="eljvrxlq5fk4" class="animable"></path><path d="M244.42,95.58s4.43,2.81,4.45,7.81-2,9.89-2.42,10.07S244.42,95.58,244.42,95.58Z" style="fill: rgb(38, 50, 56); transform-origin: 246.645px 104.521px;" id="el4mg1q8isyf5" class="animable"></path><path d="M222.44,98.18c-2.66,5.25-2.52,21.8.8,26.06,4.82,6.18,14.1,8.31,19.71,2.2,5.43-5.92,4.87-27.48,1-31.5C238.32,89,226.38,90.41,222.44,98.18Z" style="fill: rgb(235, 148, 129); transform-origin: 233.762px 110.68px;" id="elx76uht41i3j" class="animable"></path><path d="M222.87,124h0" style="fill: none; stroke: rgb(245, 167, 158); stroke-linecap: round; stroke-linejoin: round; stroke-width: 0px; transform-origin: 222.87px 124px;" id="elz2s8lcbjc6f" class="animable"></path><path d="M236.56,111.43s-.09.06-.08.1c.06,1.13-.06,2.43-1.07,2.83,0,0,0,.07,0,.06C236.66,114.22,236.8,112.49,236.56,111.43Z" style="fill: rgb(38, 50, 56); transform-origin: 236.034px 112.925px;" id="elrconr6lgvag" class="animable"></path><path d="M235.53,110.28c-1.82-.1-1.88,3.54-.19,3.63S237.05,110.36,235.53,110.28Z" style="fill: rgb(38, 50, 56); transform-origin: 235.379px 112.095px;" id="eleezdhg3t0yw" class="animable"></path><path d="M242.73,111.39s.09,0,.09.1c-.06,1.13.07,2.43,1.09,2.82,0,0,0,.07,0,.06C242.65,114.18,242.5,112.45,242.73,111.39Z" style="fill: rgb(38, 50, 56); transform-origin: 243.275px 112.88px;" id="elzr9npgg6lmb" class="animable"></path><path d="M243.76,110.23c1.81-.11,1.9,3.53.22,3.63S242.24,110.32,243.76,110.23Z" style="fill: rgb(38, 50, 56); transform-origin: 243.925px 112.045px;" id="elkaijmdbp1no" class="animable"></path><path d="M234.39,107.51a14.64,14.64,0,0,0,1.41-.48,2.4,2.4,0,0,0,1.36-.76.77.77,0,0,0-.11-.93,1.91,1.91,0,0,0-1.92-.23,2.83,2.83,0,0,0-1.64,1.19A.83.83,0,0,0,234.39,107.51Z" style="fill: rgb(38, 50, 56); transform-origin: 235.328px 106.239px;" id="elx32hbn53je" class="animable"></path><path d="M245,109.12a14.65,14.65,0,0,1-1.44-.4,2.4,2.4,0,0,1-1.39-.69.75.75,0,0,1,.06-.93,1.89,1.89,0,0,1,1.9-.33,2.8,2.8,0,0,1,1.7,1.1A.82.82,0,0,1,245,109.12Z" style="fill: rgb(38, 50, 56); transform-origin: 243.998px 107.889px;" id="el9gy67w2bi86" class="animable"></path><path d="M234,122.12c.27.27.53.63.94.67a3,3,0,0,0,1.22-.26s.07,0,0,.06a1.51,1.51,0,0,1-1.44.59,1.21,1.21,0,0,1-.88-1A.06.06,0,0,1,234,122.12Z" style="fill: rgb(38, 50, 56); transform-origin: 235.013px 122.631px;" id="elrm32608l0am" class="animable"></path><path d="M240.54,117.3s.05,1.68,0,2.47a16.48,16.48,0,0,0-4.61.16c-.36.08-.32-.21.09-.4a6.76,6.76,0,0,1,3.92-.52c.08-.21-.13-2.6,0-2.59a6.68,6.68,0,0,1,1.74.6c0-3.52-.56-7-.51-10.52,0-.12.19-.14.21,0a56.64,56.64,0,0,1,1,11.3C242.39,118.23,240.84,117.46,240.54,117.3Z" style="fill: rgb(38, 50, 56); transform-origin: 239.034px 113.173px;" id="elfb3fqi31tz" class="animable"></path><path d="M238.29,119.17a5,5,0,0,1-2.1,2.51c-1.51.61-2-.76-.48-2A4.88,4.88,0,0,1,238.29,119.17Z" style="fill: rgb(38, 50, 56); transform-origin: 236.538px 120.493px;" id="ell0n7no86lb" class="animable"></path><path d="M236.72,121.37a2,2,0,0,1-.53.31c-1.39.56-1.94-.55-.82-1.67C236.13,120.07,237,120.35,236.72,121.37Z" style="fill: rgb(255, 153, 186); transform-origin: 235.772px 120.92px;" id="eldurarqg8ymn" class="animable"></path><path d="M221.68,112.33c1.83.56,3.93-4.94,4.53-7,.52-1.86,1.12-7.77,1.21-8.18s8,5.23,12.58,3.89,7.69-5.49,7.76-7.42-5.66-6.83-10.61-7.08-11.66,6-11.66,6a23,23,0,0,0,2.2-2.94c-.08-.22-3.28,1.06-3.87,3.34,0,0,.64-2.87.4-2.92s-2.73,2.4-2.17,4.26c0,0-2.88,2.49-3.14,5.22S219.53,111.67,221.68,112.33Z" style="fill: rgb(38, 50, 56); transform-origin: 233.313px 99.4513px;" id="el7xdx4bl0zc6" class="animable"></path><path d="M243.28,100a15.21,15.21,0,0,1-4.35,1.56,10.33,10.33,0,0,1-5-.8,15.36,15.36,0,0,1-4.36-2.58c-1.15-.94-2.18-2.09-3.41-2.93-.31-.22-.66.23-.47.51a16.52,16.52,0,0,0,8.36,6.16,9.53,9.53,0,0,0,9.22-1.88S243.3,100,243.28,100Z" style="fill: rgb(38, 50, 56); transform-origin: 234.462px 98.7904px;" id="el6ldjvcev3y" class="animable"></path><path d="M223.59,111.84s-2.84-5.76-5.4-4.83-1,8.9,1.63,10.36a2.85,2.85,0,0,0,4-.94Z" style="fill: rgb(235, 148, 129); transform-origin: 220.352px 112.368px;" id="elde4m74k4c75" class="animable"></path><path d="M218.7,109.28s-.06,0,0,.08c1.82,1.08,2.56,3,3,5a1.57,1.57,0,0,0-2.26-.78c-.06,0,0,.11,0,.11a1.75,1.75,0,0,1,1.81.9,8.45,8.45,0,0,1,.68,1.68c.06.19.39.14.36-.07v0C222.72,113.71,221.32,109.94,218.7,109.28Z" style="fill: rgb(38, 50, 56); transform-origin: 220.52px 112.834px;" id="elzotq6bqo1tb" class="animable"></path><path d="M204.84,137.56c-2,11.33,10.28,49.5,18.15,56.63,11.71,10.6,33.36,17.57,41.21,19.84,3.42,1,12.88-23.07,9.42-24.66C266.21,186,243.19,178.8,241,177s-15.39-20.87-21.27-31.85C211.86,130.37,205.83,131.83,204.84,137.56Z" style="fill: rgb(235, 148, 129); transform-origin: 239.496px 173.773px;" id="eln22bj2b5z3d" class="animable"></path><path d="M267.79,187.25s10.22,2.61,16.81,4.62c3.68,1.13,9.82,3.62,12.15,5.68,3.48,3.09,16.06,18.21,12.46,21.34-3.26,2.84-12.42-11.53-12.42-11.53s10.52,13.68,6,16.37S290,208.81,290,208.81s10.49,14.3,5.36,16.33c-3.88,1.53-12.2-14-12.2-14s8.94,12.35,5,14.1c-4.34,1.94-12.91-11.92-12.91-11.92-10.72,2.77-17-.3-21.13-3C253.15,209.66,267.79,187.25,267.79,187.25Z" style="fill: rgb(235, 148, 129); transform-origin: 281.962px 206.338px;" id="elm68gcshw5kj" class="animable"></path><path d="M293.45,202.39c1.3,1.56,2.62,3.14,3.77,4.81s2.24,3.39,3.23,5.16a34.62,34.62,0,0,1,3.2,7.26c-1.72-4.4-5.75-10.45-6.9-12.12s-2.22-3.4-3.36-5.07C293.36,202.39,293.42,202.35,293.45,202.39Z" style="fill: rgb(38, 50, 56); transform-origin: 298.516px 210.997px;" id="elrh0a23p0lip" class="animable"></path><path d="M287.34,206.44c2.22,1.76,6.87,8.3,8.66,12.69.08.18,0,.17-.13,0-1.4-2.17-7.08-10.57-8.58-12.66C287.26,206.44,287.31,206.41,287.34,206.44Z" style="fill: rgb(38, 50, 56); transform-origin: 291.656px 212.844px;" id="elq1gy3wz2bkp" class="animable"></path><path d="M281.47,209a31.33,31.33,0,0,1,6.42,10c.07.18-.07.15-.18,0-2.07-3.37-3.67-6-6.35-9.91C281.32,209,281.41,208.91,281.47,209Z" style="fill: rgb(38, 50, 56); transform-origin: 284.629px 214.043px;" id="elkmdk4uv69e" class="animable"></path><path d="M216,138.39c-9.13-12.91-14.59-8.13-12.76,5.89,1.72,13.11,6.31,28.73,6.31,28.73l23-11.16S221.81,146.66,216,138.39Z" style="fill: rgb(101, 157, 3); transform-origin: 217.719px 151.929px;" id="elrixwgvwfng" class="animable"></path><path d="M221.55,143.47a10.28,10.28,0,0,1,.65,2.27,10.39,10.39,0,0,1,.15,2.37,10.34,10.34,0,0,1-.64-2.28A9.77,9.77,0,0,1,221.55,143.47Z" style="fill: rgb(255, 255, 255); transform-origin: 221.95px 145.79px;" id="elmi3ixj9nhte" class="animable"></path><path d="M207.92,151.32a11,11,0,0,1,4.63-.8,10.26,10.26,0,0,1-2.27.64A9.8,9.8,0,0,1,207.92,151.32Z" style="fill: rgb(255, 255, 255); transform-origin: 210.235px 150.922px;" id="elv3kdg7ibsad" class="animable"></path><path d="M208.51,131.24a11.16,11.16,0,0,1-2.71,3.85,11.16,11.16,0,0,1,2.71-3.85Z" style="fill: rgb(255, 255, 255); transform-origin: 207.155px 133.165px;" id="el4kzgu4gookg" class="animable"></path><path d="M228,157.35a10.44,10.44,0,0,1-1.15,2.07,10.11,10.11,0,0,1-1.56,1.78,11.16,11.16,0,0,1,2.71-3.85Z" style="fill: rgb(255, 255, 255); transform-origin: 226.645px 159.275px;" id="elweyi743aq8o" class="animable"></path><path d="M212,165.18a10,10,0,0,1-2.07-1.15,10.06,10.06,0,0,1-1.78-1.56,11.16,11.16,0,0,1,3.85,2.71Z" style="fill: rgb(255, 255, 255); transform-origin: 210.075px 163.825px;" id="eld5kgy7l7md" class="animable"></path><path d="M219,142.28c1.23,1.69,2.5,3.34,3.76,5q-.48-1.26-.84-2.55a0,0,0,1,1,.06,0c.25.66.54,1.31.78,2l.36,1a1.8,1.8,0,0,1,.08.21c1,1.29,2,2.58,2.92,3.9,1.13,1.58,2.22,3.18,3.32,4.78s2.21,3.59,3.4,5.2c.11.14-2,1-2.23,1.11s-.35-.08-.13-.15,1.9-1.1,1.92-1.12c-1.1-1.62-2.37-3.11-3.52-4.68s-2.29-3.14-3.4-4.73c-2.25-3.24-4.31-6.6-6.55-9.85A0,0,0,0,1,219,142.28Z" style="fill: rgb(38, 50, 56); transform-origin: 225.887px 152.622px;" id="elj719jnk2gyk" class="animable"></path><path d="M203.78,153.56c.35.68.73,1.35,1,2.05l.38.87c-.53-2.49-1-5-1.55-7.49,0,0,0,0,0,0,1.06,4,2.13,8.09,3.11,12.15.93,3.88,2.06,7.8,2.6,11.76a13.05,13.05,0,0,1,2.16-.73,10.66,10.66,0,0,1-2.38,1.15,124.82,124.82,0,0,1-3-12.24c-.25-1.12-.48-2.24-.72-3.36-.26-.68-.57-1.33-.88-2s-.59-1.42-.87-2.13C203.69,153.55,203.76,153.51,203.78,153.56Z" style="fill: rgb(38, 50, 56); transform-origin: 207.545px 161.155px;" id="els0s66hskr7p" class="animable"></path><path d="M209.89,169.15c3.2-1.8,16.57-8.72,19.56-10,.21-.09.32,0,.11.14a201.57,201.57,0,0,1-19.6,10C209.88,169.31,209.8,169.2,209.89,169.15Z" style="fill: rgb(38, 50, 56); transform-origin: 219.762px 164.203px;" id="elczbiicw1fwd" class="animable"></path></g><g id="freepik--Folder--inject-63" class="animable" style="transform-origin: 423.775px 294.185px;"><polygon points="576.32 432.05 271.64 432.05 315.69 182.2 620.37 182.2 576.32 432.05" style="fill: rgb(101, 157, 3); transform-origin: 446.005px 307.125px;" id="eldsboaaglkg7" class="animable"></polygon><polygon points="419.97 156.32 320.26 156.32 315.69 182.2 422.4 182.2 419.97 156.32" style="fill: rgb(101, 157, 3); transform-origin: 369.045px 169.26px;" id="elh0iwlmgwq0a" class="animable"></polygon><g id="elpnfkqqf54hp"><g style="opacity: 0.1; transform-origin: 446.005px 294.185px;" class="animable"><polygon points="576.32 432.05 271.64 432.05 315.69 182.2 620.37 182.2 576.32 432.05" id="elk6vr5ksyuzc" class="animable" style="transform-origin: 446.005px 307.125px;"></polygon><polygon points="419.97 156.32 320.26 156.32 315.69 182.2 422.4 182.2 419.97 156.32" id="elqyg9fwjci2" class="animable" style="transform-origin: 369.045px 169.26px;"></polygon></g></g><path d="M309.5,166.88a19.17,19.17,0,0,1,0-8.7,19.17,19.17,0,0,1,0,8.7Z" style="fill: rgb(38, 50, 56); transform-origin: 309.5px 162.53px;" id="elvb9yk4177zi" class="animable"></path><path d="M300.64,169.44a17,17,0,0,1-2.61-3.52,17.35,17.35,0,0,1-1.75-4,16.58,16.58,0,0,1,2.61,3.51A17.61,17.61,0,0,1,300.64,169.44Z" style="fill: rgb(38, 50, 56); transform-origin: 298.46px 165.68px;" id="el9yap5wynen" class="animable"></path><path d="M294.24,176.09a19.18,19.18,0,0,1-7.53-4.35,17.16,17.16,0,0,1,4,1.74A17.58,17.58,0,0,1,294.24,176.09Z" style="fill: rgb(38, 50, 56); transform-origin: 290.475px 173.915px;" id="elr1sw3qfzcff" class="animable"></path><path d="M292,185.05a19.17,19.17,0,0,1-8.7,0,19.17,19.17,0,0,1,8.7,0Z" style="fill: rgb(38, 50, 56); transform-origin: 287.65px 185.05px;" id="ell8bq1rxhyjh" class="animable"></path><path d="M294.6,193.91a17.64,17.64,0,0,1-3.52,2.61,17.16,17.16,0,0,1-4,1.74,17,17,0,0,1,3.52-2.61A16.8,16.8,0,0,1,294.6,193.91Z" style="fill: rgb(38, 50, 56); transform-origin: 290.84px 196.085px;" id="elrda0iwa9rmc" class="animable"></path><path d="M301.24,200.3a19.13,19.13,0,0,1-4.35,7.54,16.83,16.83,0,0,1,1.75-4A17.31,17.31,0,0,1,301.24,200.3Z" style="fill: rgb(38, 50, 56); transform-origin: 299.065px 204.07px;" id="el10jphjvtm43e" class="animable"></path><path d="M310.2,202.51a17.45,17.45,0,0,1,.5,4.35,17,17,0,0,1-.5,4.35,16.57,16.57,0,0,1-.5-4.35A17.45,17.45,0,0,1,310.2,202.51Z" style="fill: rgb(38, 50, 56); transform-origin: 310.2px 206.86px;" id="el9h6809hh2wf" class="animable"></path><path d="M319.06,200a17,17,0,0,1,2.61,3.52,16.8,16.8,0,0,1,1.74,4,19.13,19.13,0,0,1-4.35-7.54Z" style="fill: rgb(38, 50, 56); transform-origin: 321.235px 203.75px;" id="elloo7wl9zmcm" class="animable"></path><path d="M325.45,193.3a16.8,16.8,0,0,1,4,1.74,17,17,0,0,1,3.52,2.61,16.8,16.8,0,0,1-4-1.74A17,17,0,0,1,325.45,193.3Z" style="fill: rgb(38, 50, 56); transform-origin: 329.21px 195.475px;" id="elphbbjrv5gk" class="animable"></path><path d="M327.66,184.34a19.22,19.22,0,0,1,8.71,0,19.22,19.22,0,0,1-8.71,0Z" style="fill: rgb(38, 50, 56); transform-origin: 332.015px 184.34px;" id="elt81r6nygaqk" class="animable"></path><path d="M325.1,175.48a17.31,17.31,0,0,1,3.52-2.6,16.44,16.44,0,0,1,4-1.75,19.13,19.13,0,0,1-7.54,4.35Z" style="fill: rgb(38, 50, 56); transform-origin: 328.85px 173.305px;" id="elh0qx9v7uw16" class="animable"></path><path d="M318.45,169.09a17.58,17.58,0,0,1,1.74-4,17,17,0,0,1,2.61-3.52,16.8,16.8,0,0,1-1.74,4A17,17,0,0,1,318.45,169.09Z" style="fill: rgb(38, 50, 56); transform-origin: 320.625px 165.33px;" id="el6fyis5n1o8" class="animable"></path><polygon points="575.87 432.05 270.54 432.05 227.18 191.27 532.52 191.27 575.87 432.05" style="fill: rgb(101, 157, 3); transform-origin: 401.525px 311.66px;" id="el3wep3ml5ji3" class="animable"></polygon><circle cx="332.99" cy="325.77" r="12.69" style="fill: rgb(38, 50, 56); transform-origin: 332.99px 325.77px;" id="el5tegigfecgm" class="animable"></circle><circle cx="433.31" cy="325.77" r="12.69" style="fill: rgb(38, 50, 56); transform-origin: 433.31px 325.77px;" id="el5jdo97q3xfc" class="animable"></circle><path d="M401.38,340.49l-.7-1.33c-.06-.12-6.62-12.24-19.81-12.24-12,0-15,11.41-15.08,11.9l-.36,1.45-2.91-.7.35-1.46c0-.14,3.58-14.19,18-14.19,15,0,22.17,13.28,22.47,13.85l.7,1.32Z" style="fill: rgb(38, 50, 56); transform-origin: 383.28px 332.205px;" id="elrf1pyepaur" class="animable"></path></g><g id="freepik--Fly--inject-63" class="animable" style="transform-origin: 599.868px 204.293px;"><path d="M555.71,324.8l-.21-1c.65-.14,1.29-.29,1.93-.46l.25,1C557,324.51,556.37,324.66,555.71,324.8Z" style="fill: rgb(38, 50, 56); transform-origin: 556.59px 324.07px;" id="elvwx4m56jal" class="animable"></path><path d="M561.55,323.19l-.32-.94c1.25-.43,2.5-.9,3.71-1.41l.39.92C564.1,322.28,562.83,322.76,561.55,323.19ZM569,320l-.45-.88c1.17-.61,2.34-1.27,3.45-2l.52.85C571.38,318.76,570.19,319.43,569,320Zm6.88-4.23-.59-.81c1.08-.79,2.12-1.62,3.1-2.47l.66.75C578,314.15,577,315,575.87,315.81Zm6.1-5.32-.73-.69c.92-1,1.79-2,2.59-3l.79.61C583.8,308.47,582.91,309.5,582,310.49Zm4.95-6.4-.85-.53a29.08,29.08,0,0,0,1.84-3.48l.92.41A33.74,33.74,0,0,1,586.92,304.09Zm3.31-7.42-1-.28a26.14,26.14,0,0,0,.81-3.83l1,.13A25.66,25.66,0,0,1,590.23,296.67Zm1.11-8h-1v-.29c0-1.21-.07-2.44-.19-3.65l1-.1a36.24,36.24,0,0,1,.2,3.75Zm-1.8-7.83a39.3,39.3,0,0,0-1-3.82l1-.3c.41,1.3.76,2.62,1,3.91Zm-2.37-7.53c-.48-1.18-1-2.39-1.64-3.61l.9-.45c.61,1.24,1.17,2.48,1.66,3.68Zm-3.5-7.13c-.62-1.09-1.3-2.24-2-3.42l.85-.53c.73,1.19,1.42,2.35,2,3.46Zm-4.18-6.79c-.73-1.1-1.47-2.21-2.23-3.32l.83-.56c.76,1.11,1.5,2.22,2.23,3.34ZM575,252.73c-.75-1.1-1.51-2.21-2.25-3.31l.83-.56c.74,1.1,1.49,2.21,2.24,3.3Zm-4.47-6.66c-.73-1.12-1.44-2.26-2.14-3.4l.85-.52c.7,1.14,1.41,2.26,2.13,3.38Zm-4.17-6.87c-.68-1.21-1.31-2.41-1.88-3.56l.9-.45c.56,1.14,1.19,2.32,1.85,3.52ZM562.81,232c-.53-1.25-1-2.52-1.44-3.76l1-.32c.42,1.21.89,2.46,1.41,3.69Zm-2.6-7.63c-.33-1.3-.62-2.63-.84-4l1-.16c.22,1.28.49,2.58.82,3.86Zm-1.34-8c-.1-1.23-.15-2.47-.15-3.71v-.33h1v.32c0,1.21,0,2.43.15,3.63Zm1-8-1-.1c0-.27.05-.55.08-.84.12-1.07.27-2.14.45-3.16l1,.17c-.17,1-.32,2.05-.44,3.1C560,207.85,560,208.12,559.92,208.4Zm1.39-7.78-1-.27c.37-1.32.8-2.61,1.28-3.84l.93.36A36.6,36.6,0,0,0,561.31,200.62Zm49.83-5.83c-.56,0-1.14-.08-1.71-.16-.78-.11-1.56-.24-2.33-.39l.2-1c.74.14,1.51.27,2.27.38.54.07,1.09.12,1.62.15Zm4.11-.31-.21-1a11.54,11.54,0,0,0,3.56-1.38l.52.85A12.45,12.45,0,0,1,615.25,194.48Zm-51.06-1.19-.89-.47a35.46,35.46,0,0,1,2.11-3.46l.82.57A32.66,32.66,0,0,0,564.19,193.29Zm39-.06a38.51,38.51,0,0,1-3.8-1.43l.41-.92a34.09,34.09,0,0,0,3.69,1.39Zm19-3.12-.83-.56a7,7,0,0,0,1.22-3.49l1,.07A8,8,0,0,1,622.17,190.11Zm-26.4-.15a36.69,36.69,0,0,1-3.39-2.23l.59-.8a35.28,35.28,0,0,0,3.3,2.16Zm-27.1-3.12-.74-.67a33.81,33.81,0,0,1,2.89-2.85l.66.75A33.41,33.41,0,0,0,568.67,186.84Zm20.59-1.69a37,37,0,0,1-2.83-2.91l.75-.66a36.84,36.84,0,0,0,2.75,2.83Zm32.55-2.71a9.77,9.77,0,0,0-2.33-3l.66-.75a10.8,10.8,0,0,1,2.57,3.29Zm-47.22-.79-.57-.82a38.58,38.58,0,0,1,3.47-2.11l.47.88A37.77,37.77,0,0,0,574.59,181.65Zm9.34-2.6c-.38-.54-.75-1.09-1.1-1.66l-1.3.51-.38-.92,1.15-.46c-.18-.3-.36-.6-.53-.9l.87-.49c.2.35.4.7.61,1q.84-.3,1.71-.57l.29,1c-.49.15-1,.31-1.46.48.31.49.63,1,1,1.43Zm32.33-1.72a21.3,21.3,0,0,0-3-1.22l-.66-.21.29-1,.68.22a21.6,21.6,0,0,1,3.12,1.27Zm-27.18-1.79-.21-1c1.29-.29,2.63-.53,4-.72l.15,1C591.67,175,590.36,175.25,589.08,175.54Zm19.7-.54c-1.25-.22-2.57-.39-3.92-.51l.08-1c1.39.12,2.74.29,4,.52Zm-11.85-.58-.07-1c1.19-.07,2.38-.11,3.56-.11h.49v1h-.48C599.27,174.31,598.09,174.34,596.93,174.42ZM580,172c-.54-1.22-1-2.49-1.45-3.78l1-.31c.42,1.26.89,2.5,1.41,3.69Zm-2.53-7.68c-.3-1.29-.55-2.63-.74-4l1-.14c.19,1.32.43,2.63.72,3.9Zm-1.12-8c-.05-.9-.08-1.82-.08-2.74,0-.43,0-.87,0-1.3l1,0c0,.43,0,.85,0,1.28,0,.9,0,1.81.07,2.68Zm1.19-8-1-.1c.14-1.32.33-2.67.56-4l1,.17C577.83,145.72,577.64,147,577.51,148.34Zm1.37-7.81-1-.24c.32-1.29.69-2.59,1.1-3.89l1,.31C579.56,138,579.19,139.27,578.88,140.53Zm2.4-7.57-.93-.36c.49-1.25,1-2.5,1.61-3.71l.9.44C582.29,130.51,581.76,131.73,581.28,133Zm3.44-7.13-.87-.51c.68-1.15,1.41-2.3,2.17-3.4l.82.57C586.09,123.57,585.38,124.69,584.72,125.83Zm4.51-6.51-.78-.63c.84-1,1.74-2.06,2.67-3l.72.69C590.93,117.3,590.05,118.3,589.23,119.32Zm5.44-5.76-.67-.74c1-.89,2-1.77,3.07-2.62l.62.79C596.65,111.82,595.63,112.69,594.67,113.56Zm6.21-4.94-.57-.83c1.09-.75,2.23-1.49,3.39-2.19l.51.85C603.08,107.14,602,107.87,600.88,108.62Zm6.79-4.13-.47-.88c1.18-.63,2.4-1.23,3.62-1.79l.42.91C610,103.28,608.83,103.88,607.67,104.49Zm7.23-3.32-.37-.94c1.26-.49,2.53-1,3.79-1.37l.32,1C617.4,100.22,616.14,100.68,614.9,101.17Z" style="fill: rgb(38, 50, 56); transform-origin: 591.125px 211.015px;" id="eljqcfv7ke63d" class="animable"></path><path d="M622.64,98.62l-.25-1c1.24-.32,2-.46,2-.46l.18,1S623.85,98.31,622.64,98.62Z" style="fill: rgb(38, 50, 56); transform-origin: 623.48px 97.89px;" id="eltbltyi5whgj" class="animable"></path><path d="M640.32,92.16c-2.55-7.9-19.63-5.06-16.3,5.27S642.87,100.07,640.32,92.16Z" style="fill: rgb(38, 50, 56); transform-origin: 632.096px 95.0214px;" id="elarupy5wtzg4" class="animable"></path><path d="M614.73,89c.13-3.47,4.95-6.14,11.77-4.91s13.23,5.83,13.23,5.83S633,94,626.11,94.75,614.6,92.46,614.73,89Z" style="fill: rgb(235, 235, 235); transform-origin: 627.229px 89.3252px;" id="elcas1zco78t" class="animable"></path><path d="M639.73,89.9c-3.54,0-7.07-.1-10.6-.21s-7.07-.29-10.6-.57c3.54,0,7.08.09,10.61.2S636.21,89.61,639.73,89.9Z" style="fill: rgb(38, 50, 56); transform-origin: 629.13px 89.51px;" id="el2x94nwj9y19" class="animable"></path><path d="M621.58,85.91a29.75,29.75,0,0,1,5.65,3.53,26.64,26.64,0,0,1-2.92-1.6A28.63,28.63,0,0,1,621.58,85.91Z" style="fill: rgb(38, 50, 56); transform-origin: 624.405px 87.675px;" id="el2po1tsdprxf" class="animable"></path><path d="M630.85,89.57A32.47,32.47,0,0,1,625,93.35a32.47,32.47,0,0,1,5.88-3.78Z" style="fill: rgb(38, 50, 56); transform-origin: 627.94px 91.46px;" id="elenf289o6cwf" class="animable"></path><path d="M631.88,87.62a7.24,7.24,0,0,1,2.58,2.08,6.85,6.85,0,0,1-1.41-.89A7.32,7.32,0,0,1,631.88,87.62Z" style="fill: rgb(38, 50, 56); transform-origin: 633.17px 88.66px;" id="elwq6zwyqykgn" class="animable"></path><path d="M621.23,109.55c2.13,2.74,7.6,2.08,12.41-2.9S641,94.18,641,94.18s-7.88.6-13.89,4S619.09,106.8,621.23,109.55Z" style="fill: rgb(235, 235, 235); transform-origin: 630.7px 102.665px;" id="elx5ktrrtefi" class="animable"></path><path d="M641,94.18c-2.88,2-5.68,4.22-8.49,6.37s-5.56,4.37-8.25,6.66c2.88-2,5.68-4.21,8.48-6.36S638.27,96.48,641,94.18Z" style="fill: rgb(38, 50, 56); transform-origin: 632.63px 100.695px;" id="eldeo709ovme5" class="animable"></path><path d="M628.58,108a28.53,28.53,0,0,0,1.43-3,26.73,26.73,0,0,0,1.08-3.16,27.77,27.77,0,0,0-1.43,3A28.52,28.52,0,0,0,628.58,108Z" style="fill: rgb(38, 50, 56); transform-origin: 629.835px 104.92px;" id="el3e8xff44lce" class="animable"></path><path d="M634,99.64a33.06,33.06,0,0,0-7,.37,29.2,29.2,0,0,0,3.5,0A31.11,31.11,0,0,0,634,99.64Z" style="fill: rgb(38, 50, 56); transform-origin: 630.5px 99.8277px;" id="elaxqcjcjjiwq" class="animable"></path><path d="M635.93,100.63a7.15,7.15,0,0,0,.62-1.56,7.48,7.48,0,0,0,.26-1.65,7.45,7.45,0,0,0-.88,3.21Z" style="fill: rgb(38, 50, 56); transform-origin: 636.37px 99.025px;" id="elvkmmzfr83m" class="animable"></path><path d="M640.32,92.16a3,3,0,1,1,1.93-3.77A3,3,0,0,1,640.32,92.16Z" style="fill: rgb(69, 90, 100); transform-origin: 639.393px 89.3067px;" id="eln3kn9xj3f19" class="animable"></path><path d="M642.16,97.87a3,3,0,1,1,1.93-3.78A3,3,0,0,1,642.16,97.87Z" style="fill: rgb(69, 90, 100); transform-origin: 641.236px 95.0157px;" id="el880gmz9mw7c" class="animable"></path></g><g id="freepik--speech-bubble--inject-63" class="animable" style="transform-origin: 286.93px 92.6863px;"><path d="M314.31,95.32a24.92,24.92,0,0,1-41.64,15.77l-12.47,1.83,6.24-10.78a24.92,24.92,0,1,1,47.87-6.82Z" style="fill: rgb(255, 255, 255); transform-origin: 287.321px 92.7418px;" id="eltduwyp1p4c" class="animable"></path><path d="M314.31,95.32a25,25,0,0,1-5,12.63,22.11,22.11,0,0,1-4.89,4.83,24.26,24.26,0,0,1-6,3.35,24.53,24.53,0,0,1-6.71,1.6,25,25,0,0,1-3.46.07,22.18,22.18,0,0,1-3.45-.36,25.16,25.16,0,0,1-12.33-6.09l.29.09-12.45,1.91-.91.14.46-.8,6.2-10.8,0,.43a25.18,25.18,0,0,1,1.54-22.21,25.54,25.54,0,0,1,7.8-8.32,25.37,25.37,0,0,1,21.91-3,25.53,25.53,0,0,1,9.61,5.9A25,25,0,0,1,314.31,95.32Zm0,0a24.65,24.65,0,0,0-28.26-27,24.38,24.38,0,0,0-10.29,4.06,25.69,25.69,0,0,0-7.46,8.14,24.62,24.62,0,0,0-3.17,10.54A24.87,24.87,0,0,0,266.89,102l.09.22-.12.21-6.28,10.76-.44-.66,12.48-1.75.17,0,.12.11A24.56,24.56,0,0,0,284.85,117a21.23,21.23,0,0,0,3.38.41,24.26,24.26,0,0,0,3.41,0,25,25,0,0,0,6.66-1.47,23.44,23.44,0,0,0,6-3.24,22.78,22.78,0,0,0,4.9-4.77A25,25,0,0,0,314.31,95.32Z" style="fill: rgb(38, 50, 56); transform-origin: 286.93px 92.6863px;" id="elp5jkj01wdjf" class="animable"></path><path d="M277.34,104.35a2.42,2.42,0,0,1,2.44-2.56,2.56,2.56,0,0,1,0,5.12A2.42,2.42,0,0,1,277.34,104.35Zm1-5.91-.58-19.84h4l-.58,19.84Z" style="fill: rgb(101, 157, 3); transform-origin: 279.838px 92.7551px;" id="elmrs1g3coiu" class="animable"></path><path d="M286.85,104.35a2.42,2.42,0,0,1,2.43-2.56,2.56,2.56,0,0,1,0,5.12A2.42,2.42,0,0,1,286.85,104.35Zm1-5.91L287.3,78.6h4l-.58,19.84Z" style="fill: rgb(101, 157, 3); transform-origin: 289.343px 92.755px;" id="el1a44mlcivir" class="animable"></path><path d="M296.35,104.35a2.42,2.42,0,0,1,2.44-2.56,2.56,2.56,0,0,1,0,5.12A2.42,2.42,0,0,1,296.35,104.35Zm1-5.91-.58-19.84h4l-.57,19.84Z" style="fill: rgb(101, 157, 3); transform-origin: 298.848px 92.7551px;" id="elxxhmyfspw8" class="animable"></path></g><defs>     <filter id="active" height="200%">         <feMorphology in="SourceAlpha" result="DILATED" operator="dilate" radius="2"></feMorphology>                <feFlood flood-color="#32DFEC" flood-opacity="1" result="PINK"></feFlood>        <feComposite in="PINK" in2="DILATED" operator="in" result="OUTLINE"></feComposite>        <feMerge>            <feMergeNode in="OUTLINE"></feMergeNode>            <feMergeNode in="SourceGraphic"></feMergeNode>        </feMerge>    </filter>    <filter id="hover" height="200%">        <feMorphology in="SourceAlpha" result="DILATED" operator="dilate" radius="2"></feMorphology>                <feFlood flood-color="#ff0000" flood-opacity="0.5" result="PINK"></feFlood>        <feComposite in="PINK" in2="DILATED" operator="in" result="OUTLINE"></feComposite>        <feMerge>            <feMergeNode in="OUTLINE"></feMergeNode>            <feMergeNode in="SourceGraphic"></feMergeNode>        </feMerge>            <feColorMatrix type="matrix" values="0   0   0   0   0                0   1   0   0   0                0   0   0   0   0                0   0   0   1   0 "></feColorMatrix>    </filter></defs></svg>